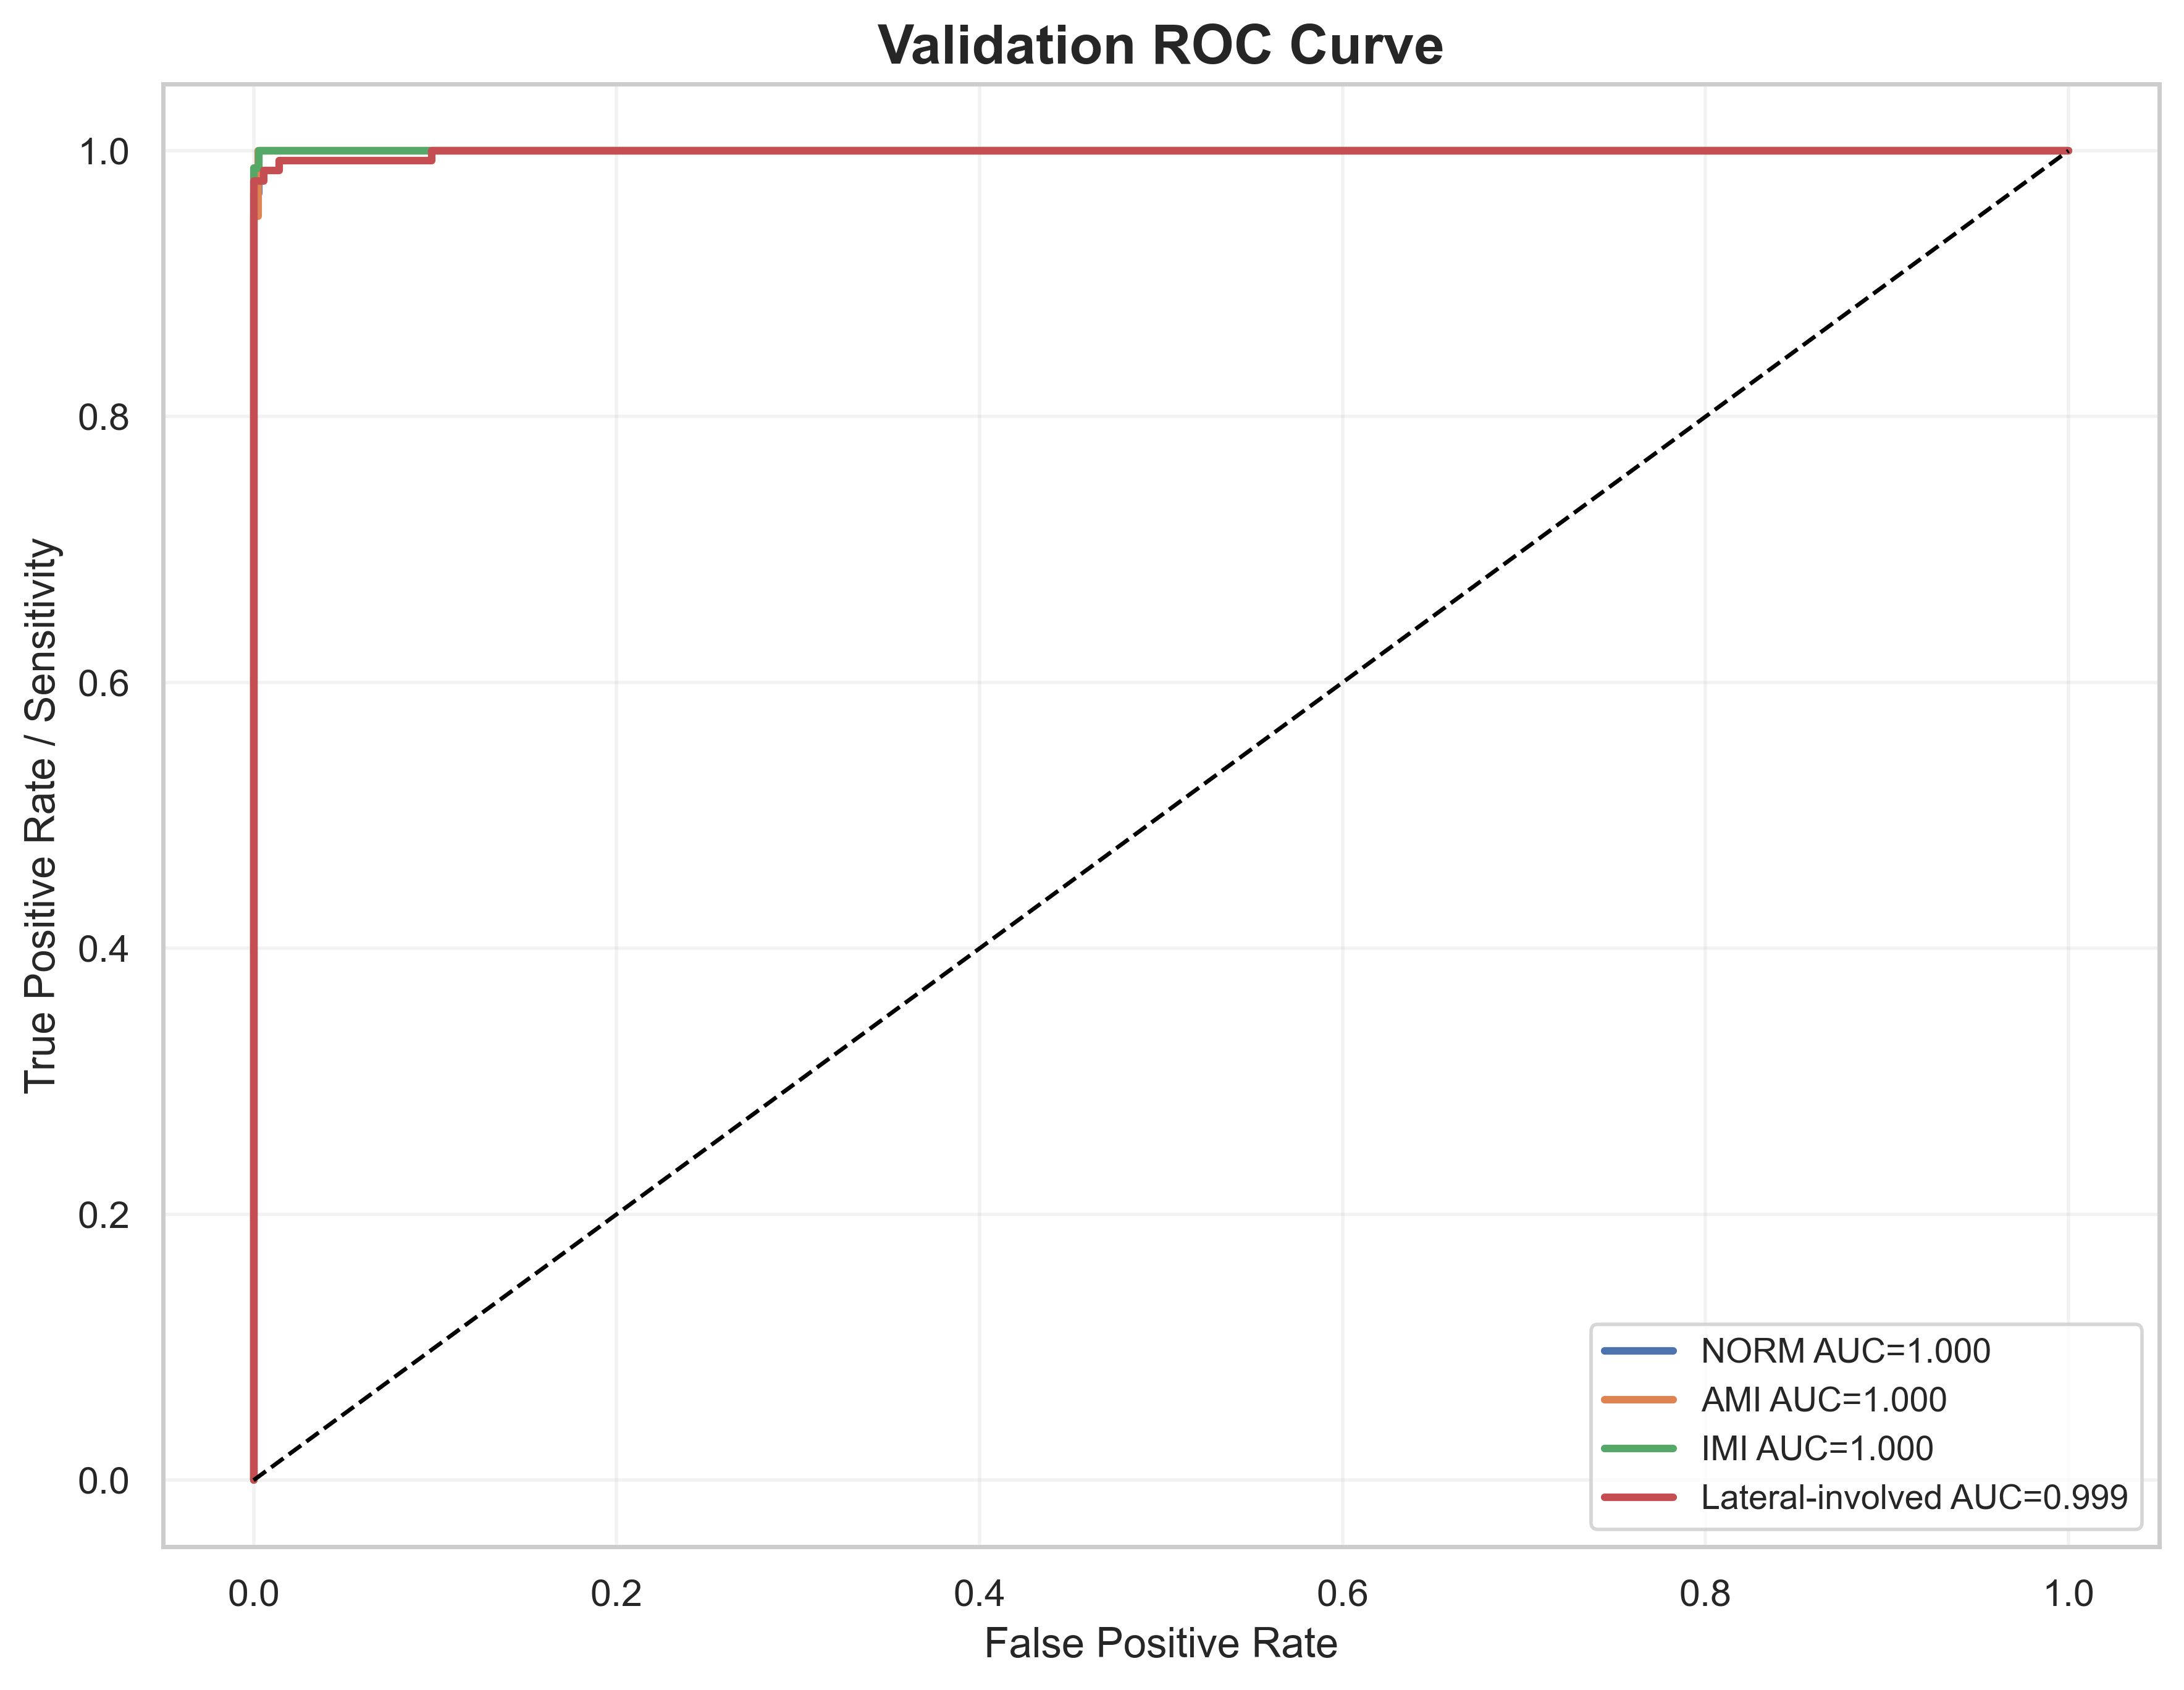

The file beside this chart, header and first rows:
label, fpr, tpr, auc
NORM, 0.0, 0.0, 0.9999
NORM, 0.0, 0.01613, 0.9999
NORM, 0.0, 0.4435, 0.9999
NORM, 0.0, 0.4597, 0.9999
NORM, 0.0, 0.9677, 0.9999
NORM, 0.002732, 0.9677, 0.9999
NORM, 0.002732, 1.0, 0.9999
NORM, 1.0, 1.0, 0.9999
AMI, 0.0, 0.0, 0.9999
AMI, 0.0, 0.01235, 0.9999
AMI, 0.0, 0.08642, 0.9999
AMI, 0.0, 0.1111, 0.9999
AMI, 0.0, 0.1358, 0.9999
AMI, 0.0, 0.1605, 0.9999
AMI, 0.0, 0.9506, 0.9999
AMI, 0.002445, 0.9506, 0.9999
AMI, 0.002445, 1.0, 0.9999
AMI, 1.0, 1.0, 0.9999
IMI, 0.0, 0.0, 1
IMI, 0.0, 0.006579, 1
IMI, 0.0, 0.2632, 1
IMI, 0.0, 0.2763, 1
IMI, 0.0, 0.9868, 1
IMI, 0.002959, 0.9868, 1
IMI, 0.002959, 1.0, 1
IMI, 1.0, 1.0, 1
Lateral-involved, 0.0, 0.0, 0.9991
Lateral-involved, 0.0, 0.007519, 0.9991
Lateral-involved, 0.0, 0.9774, 0.9991
Lateral-involved, 0.005602, 0.9774, 0.9991
Lateral-involved, 0.005602, 0.985, 0.9991
Lateral-involved, 0.01401, 0.985, 0.9991
Lateral-involved, 0.01401, 0.9925, 0.9991
Lateral-involved, 0.09804, 0.9925, 0.9991
Lateral-involved, 0.09804, 1.0, 0.9991
Lateral-involved, 1.0, 1.0, 0.9991
